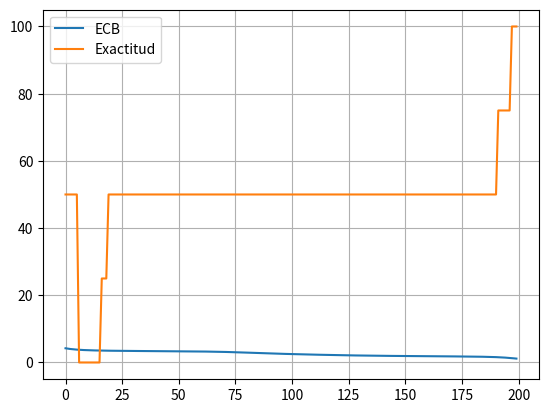

Here is the Python script that generated this plot:
import numpy as np

def sigmoide(z):
    return 1 / (1 + np.exp(-z))

def derivada_sigmoide(x):
    return np.multiply(sigmoide(x), (1.0 - sigmoide(x)))

def entropia_cruzada_binaria(y, p):
    p[p == 0] = np.nextafter(0., 1.)
    p[p == 1] = np.nextafter(1., 0.)
    return -(np.log(p[y == 1]).sum() + np.log(1 - p[y == 0]).sum())

def exactitud(y, y_predicha):
    return (y == y_predicha).mean() * 100

def hacia_adelante(x, W1, b1, W2, b2):
    z2 = np.dot(W1.T, x[:, np.newaxis]) + b1
    a2 = sigmoide(z2)
    z3 = np.dot(W2.T, a2) + b2
    y_hat = sigmoide(z3)
    return z2, a2, z3, y_hat

def retropropagacion(X, y, alpha = 0.01, n_epocas = 100, n_ocultas = 10):
    n_ejemplos = X.shape[0]
    n_entradas = X.shape[1]
        
    # Inicialización de las matrices de pesos W y V
    W1 = np.sqrt(1.0 / n_entradas) * np.random.randn(n_entradas, n_ocultas)
    b1 = np.zeros((n_ocultas, 1))
    
    W2 = np.sqrt(1.0 / n_ocultas) * np.random.randn(n_ocultas, 1)
    b2 = np.zeros((1, 1))
    
    perdidas = np.zeros((n_epocas))
    exactitudes = np.zeros((n_epocas))
    y_predicha = np.zeros((y.shape))
    for i in range(n_epocas):
        for j in range(n_ejemplos):
            z2, a2, z3, y_hat = hacia_adelante(X[j], W1, b1, W2, b2)

            # cálculo de gradientes para W2 y b2 por retropropagación
            dz3 = y_hat - y[j]
            dW2 = np.outer(a2, dz3)
            db2 = dz3

            # cálculo de gradientes para W1 y b1 por retropropagación
            dz2 = np.dot(W2, dz3) * derivada_sigmoide(z2)
            dW1 = np.outer(X[j], dz2)
            db1 = dz2
            
            ####################################
            # IMPORTANTE 
            # la actualización de los parámetros
            # debe hacerse de forma simultánea
            W2 = W2 - alpha * dW2
            b2 = b2 - alpha * db2
            W1 = W1 - alpha * dW1
            b1 = b1 - alpha * db1

            y_predicha[j] = y_hat
            
        # calcula la pérdida en la época
        perdidas[i] = entropia_cruzada_binaria(y, y_predicha)
        exactitudes[i] = exactitud(y, np.round(y_predicha))
        print('Epoch {0}: Pérdida = {1} Exactitud = {2}'.format(i, 
                                                              perdidas[i], 
                                                              exactitudes[i]))

    return W1, W2, perdidas, exactitudes
            
# ejemplo (XOR)
X = np.array([[0, 0], [0, 1], [1, 0], [1, 1]])
y = np.array([[0, 1, 1, 0]]).T

# np.random.seed(0)
W1, W2, perdidas, exactitudes = retropropagacion(X, 
                                                 y, 
                                                 alpha = 1.0, 
                                                 n_epocas = 200,
                                                 n_ocultas = 5)


import matplotlib.pyplot as plt
plt.plot(np.arange(perdidas.size), perdidas, label='ECB')
plt.plot(np.arange(exactitudes.size), exactitudes, label='Exactitud')
plt.legend()
plt.grid(True)
plt.show()
    
